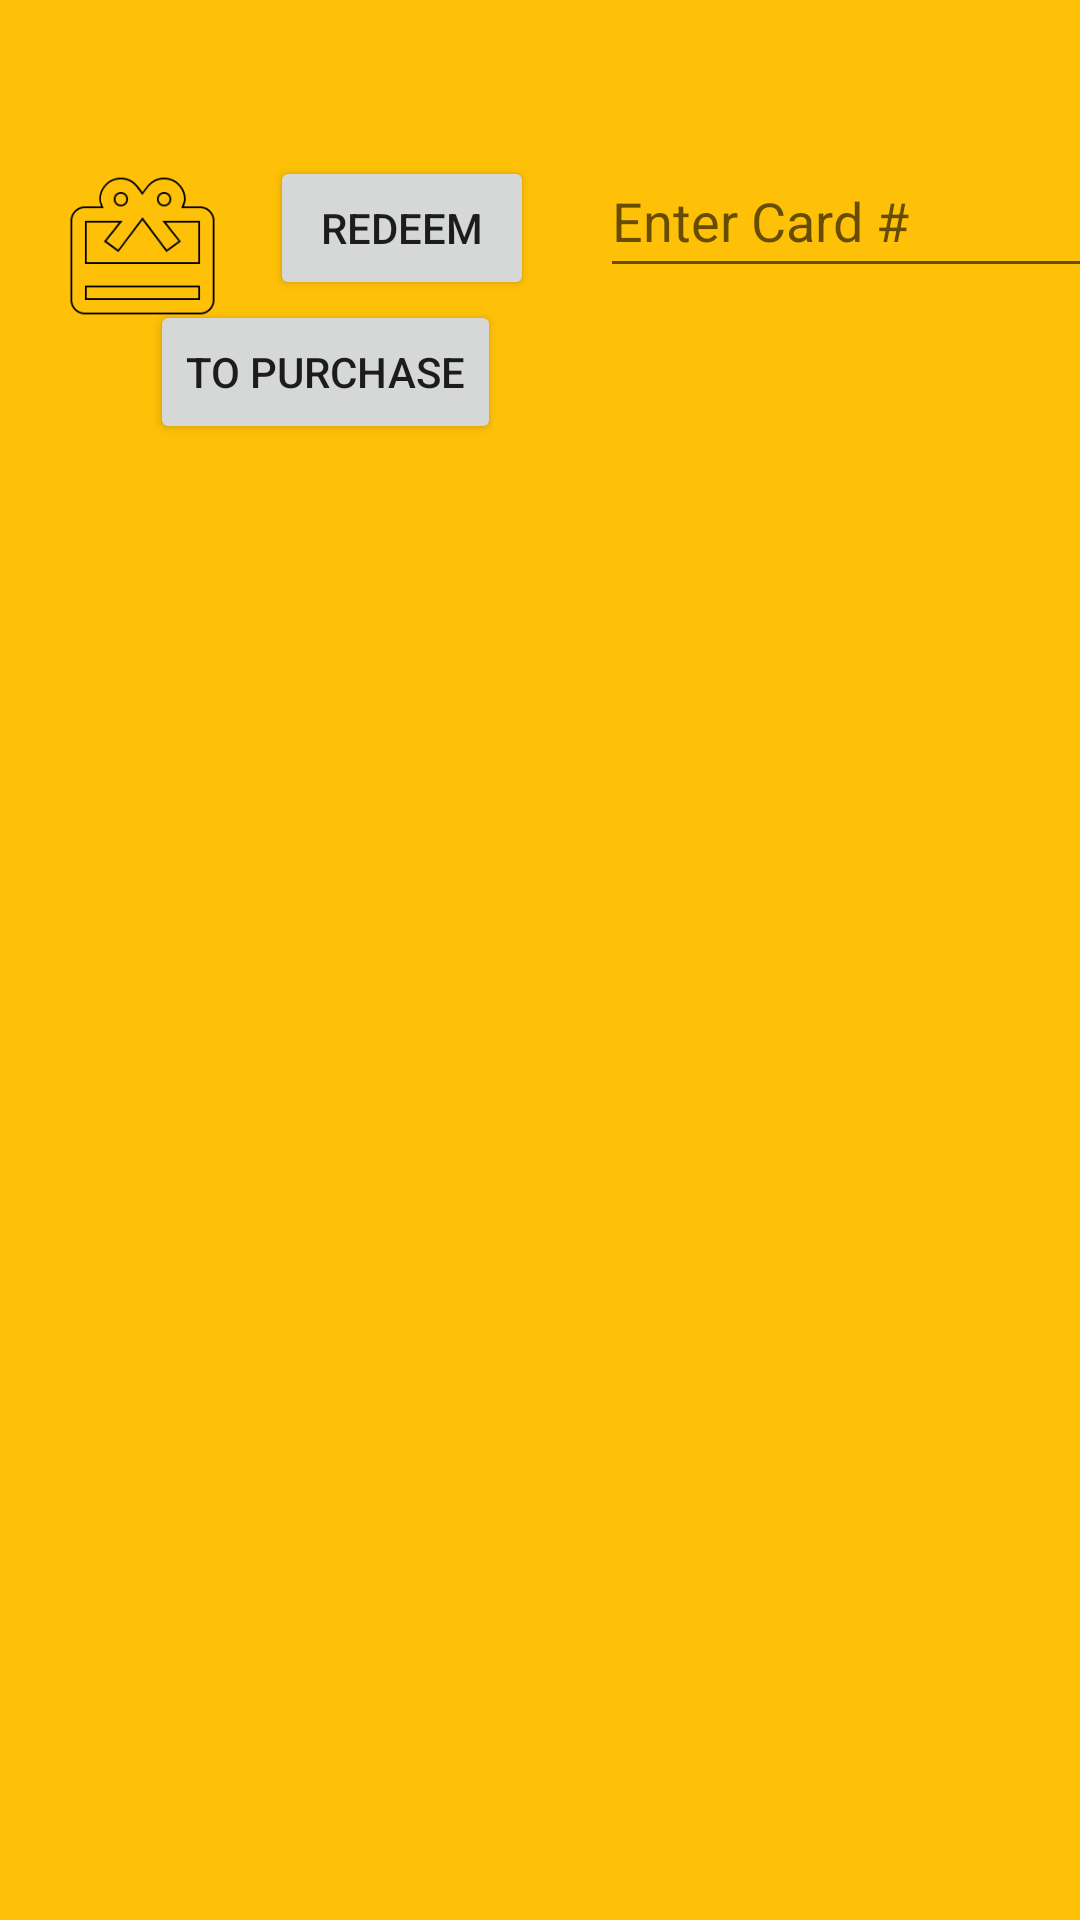

The Android layout XML behind this screen, and the referenced resources:
<!-- AndroidManifest.xml: application theme Theme.Assignment6 -->
<!-- res/layout/fragment_redeem.xml -->
<?xml version="1.0" encoding="utf-8"?>
<androidx.constraintlayout.widget.ConstraintLayout xmlns:android="http://schemas.android.com/apk/res/android"
    xmlns:app="http://schemas.android.com/apk/res-auto"
    xmlns:tools="http://schemas.android.com/tools"
    android:id="@+id/frameLayout3"
    android:layout_width="match_parent"
    android:layout_height="match_parent"
    android:background="#FFC107"
    tools:context=".RedeemFragment">

    


    <Button
        android:id="@+id/swapBTN"
        android:layout_width="wrap_content"
        android:layout_height="wrap_content"
        android:layout_marginStart="50dp"
        android:layout_marginTop="100dp"
        android:text="To Purchase"
        app:layout_constraintStart_toStartOf="parent"
        app:layout_constraintTop_toTopOf="parent" />

    <Button
        android:id="@+id/redeemBTN"
        android:layout_width="wrap_content"
        android:layout_height="wrap_content"
        android:layout_marginStart="90dp"
        android:layout_marginTop="52dp"
        android:text="Redeem"
        app:layout_constraintStart_toStartOf="parent"
        app:layout_constraintTop_toTopOf="parent" />

    <EditText
        android:id="@+id/redeemET"
        android:layout_width="wrap_content"
        android:layout_height="wrap_content"
        android:layout_marginStart="200dp"
        android:layout_marginTop="48dp"
        android:ems="10"
        android:hint="Enter Card #"
        android:inputType="number"
        android:minHeight="48dp"
        app:layout_constraintStart_toStartOf="parent"
        app:layout_constraintTop_toTopOf="parent" />

    <ImageView
        android:id="@+id/imageView"
        android:layout_width="65dp"
        android:layout_height="60dp"
        android:layout_marginStart="15dp"
        android:layout_marginTop="52dp"
        android:src="@drawable/redeem"
        app:layout_constraintStart_toStartOf="parent"
        app:layout_constraintTop_toTopOf="parent" />

    <TextView
        android:id="@+id/errorTV"
        android:layout_width="wrap_content"
        android:layout_height="wrap_content"
        android:layout_marginStart="200dp"
        android:layout_marginTop="120dp"
        android:textColor="#F44336"
        app:layout_constraintStart_toStartOf="parent"
        app:layout_constraintTop_toTopOf="parent" />

</androidx.constraintlayout.widget.ConstraintLayout>
<!-- resources referenced by this layout -->
<resources>
  <!-- drawable redeem: png bitmap (drawable, 3998 bytes) -->
  <style name="Theme.Assignment6" parent="Theme.MaterialComponents.DayNight.DarkActionBar">
          
          <item name="colorPrimary">@color/purple_500</item>
          <item name="colorPrimaryVariant">@color/purple_700</item>
          <item name="colorOnPrimary">@color/white</item>
          
          <item name="colorSecondary">@color/teal_200</item>
          <item name="colorSecondaryVariant">@color/teal_700</item>
          <item name="colorOnSecondary">@color/black</item>
          
          <item name="android:statusBarColor" tools:targetApi="l">?attr/colorPrimaryVariant</item>
          
      </style>
  <!-- not gathered from this repository: default colours our renderer supplied (Android Studio template values) -->
  <color name="purple_500">#FF6200EE</color>
  <color name="purple_700">#FF3700B3</color>
  <color name="teal_200">#FF03DAC5</color>
  <color name="teal_700">#FF018786</color>
  <color name="black">#FF000000</color>
  <color name="white">#FFFFFFFF</color>
</resources>
